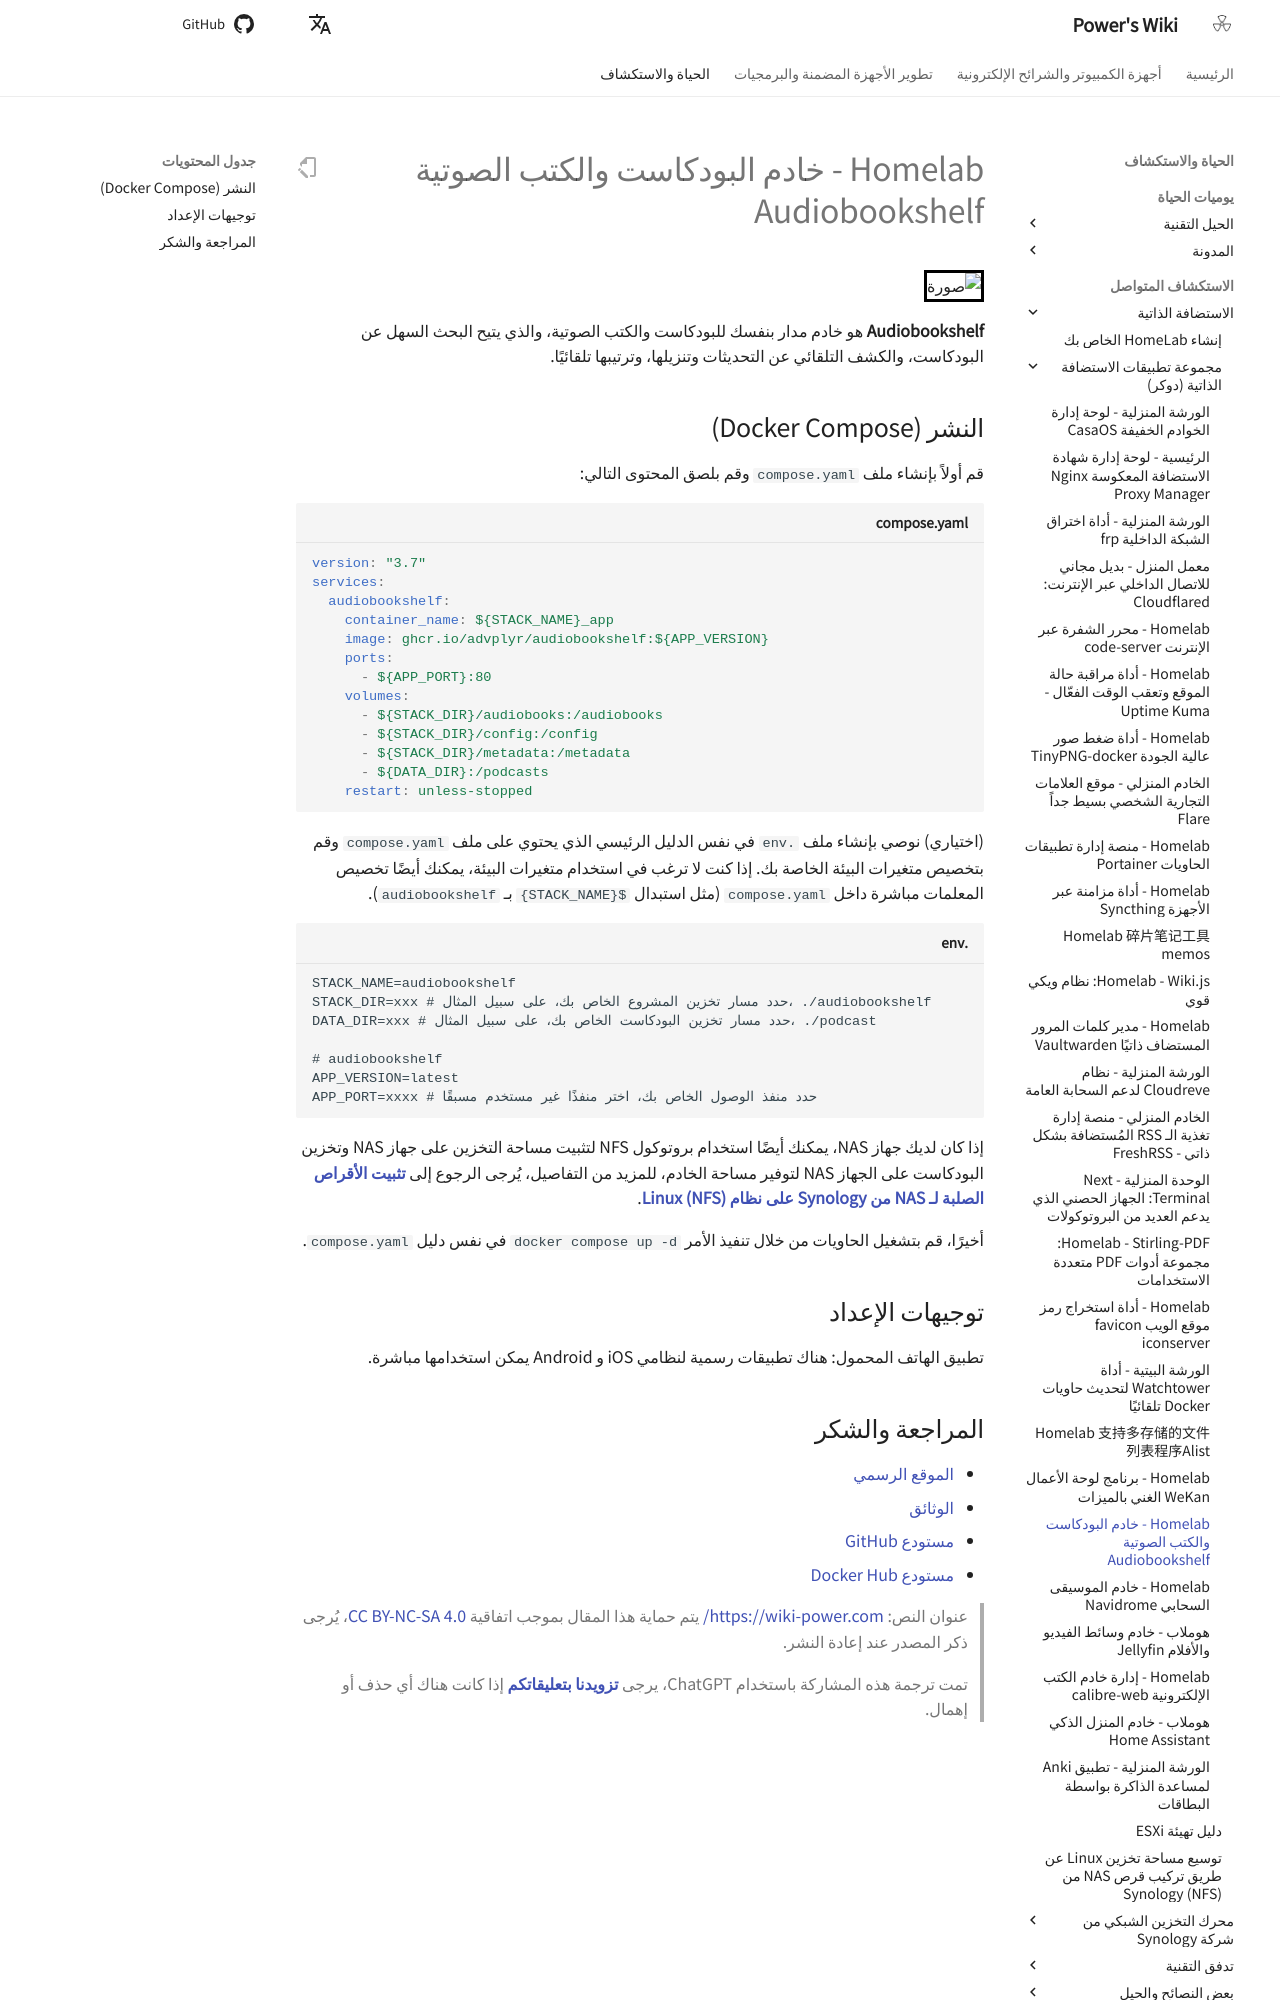

repository: linyuxuanlin/Wiki_MkDocs · page: ar/Homelab-播客与有声书服务器Audiobookshelf/index.html · generator: mkdocs

# Homelab - خادم البودكاست والكتب الصوتية Audiobookshelf

![صورة](https://media.wiki-power.com/img/20230531204505.png)

**Audiobookshelf** هو خادم مدار بنفسك للبودكاست والكتب الصوتية، والذي يتيح البحث السهل عن البودكاست، والكشف التلقائي عن التحديثات وتنزيلها، وترتيبها تلقائيًا.

## النشر (Docker Compose)

قم أولاً بإنشاء ملف `compose.yaml` وقم بلصق المحتوى التالي:

```yaml title="compose.yaml"
version: "3.7"
services:
  audiobookshelf:
    container_name: ${STACK_NAME}_app
    image: ghcr.io/advplyr/audiobookshelf:${APP_VERSION}
    ports:
      - ${APP_PORT}:80
    volumes:
      - ${STACK_DIR}/audiobooks:/audiobooks
      - ${STACK_DIR}/config:/config
      - ${STACK_DIR}/metadata:/metadata
      - ${DATA_DIR}:/podcasts
    restart: unless-stopped
```

(اختياري) نوصي بإنشاء ملف `.env` في نفس الدليل الرئيسي الذي يحتوي على ملف `compose.yaml` وقم بتخصيص متغيرات البيئة الخاصة بك. إذا كنت لا ترغب في استخدام متغيرات البيئة، يمكنك أيضًا تخصيص المعلمات مباشرة داخل `compose.yaml` (مثل استبدال `${STACK_NAME}` بـ `audiobookshelf`).

```dotenv title=".env"
STACK_NAME=audiobookshelf
STACK_DIR=xxx # حدد مسار تخزين المشروع الخاص بك، على سبيل المثال، ./audiobookshelf
DATA_DIR=xxx # حدد مسار تخزين البودكاست الخاص بك، على سبيل المثال، ./podcast

# audiobookshelf
APP_VERSION=latest
APP_PORT=xxxx # حدد منفذ الوصول الخاص بك، اختر منفذًا غير مستخدم مسبقًا
```

إذا كان لديك جهاز NAS، يمكنك أيضًا استخدام بروتوكول NFS لتثبيت مساحة التخزين على جهاز NAS وتخزين البودكاست على الجهاز NAS لتوفير مساحة الخادم، للمزيد من التفاصيل، يُرجى الرجوع إلى [**تثبيت الأقراص الصلبة لـ NAS من Synology على نظام Linux (NFS)**](https://wiki-power.com/Linux%E4%B8%8B%E6%8C%82%E8%BD%BD%E7%BE%A4%E6%99%96NAS%E7%A1%AC%E7%9B%98%E6%8B%93%E5%B1%95%E7%A9%BA%E9%97%B4%EF%BC%88NFS%EF%BC%89/).

أخيرًا، قم بتشغيل الحاويات من خلال تنفيذ الأمر `docker compose up -d` في نفس دليل `compose.yaml`.

## توجيهات الإعداد

تطبيق الهاتف المحمول: هناك تطبيقات رسمية لنظامي iOS و Android يمكن استخدامها مباشرة.
